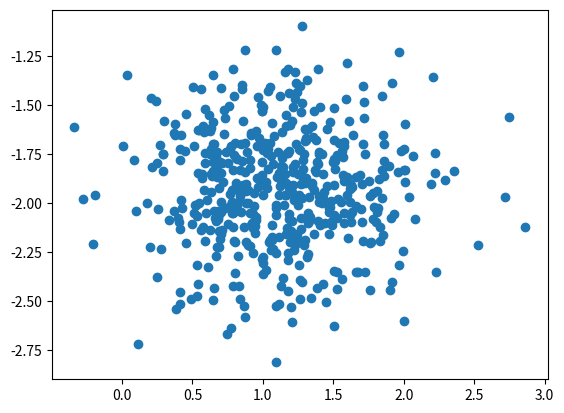

This figure's Python source:
import numpy
import matplotlib.pyplot as plt

DATA_SCALE = 500
MEANS = [1, 2, 3]
VARIANCES = [0.5, 0.3, 0.1]

def generate_data(means, variances, data_scale):
    return numpy.random.normal(means, variances, (data_scale, len(means)))

def pca(x, k):
    centralized_x = x - numpy.sum(x, axis=0) / x.shape[0]
    covariance = numpy.dot(centralized_x.T, centralized_x)
    eigenvalues, eigenvectors = numpy.linalg.eig(covariance)
    sorted_indices = numpy.argsort(eigenvalues)
    return eigenvectors[:, sorted_indices[:-k-1:-1]]

data = generate_data(MEANS, VARIANCES, DATA_SCALE)
eigenvectors = pca(data, len(MEANS) - 1)
projected_data = numpy.transpose(numpy.dot(data, eigenvectors))

fig, axs = plt.subplots(1, 1)
axs.scatter(projected_data[0], projected_data[1])
plt.show()